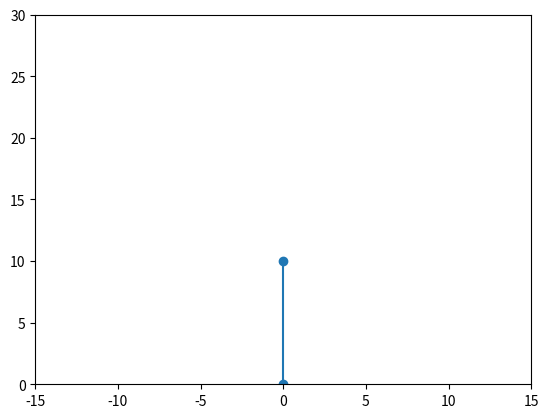

The script that saved this image:
"""
A simple example of an animated plot
"""
import numpy as np
import matplotlib.pyplot as plt
import matplotlib.animation as animation
import math
import time

fig, ax = plt.subplots()
plt.xlim(-15, 15)
plt.ylim(0, 30)

line, = ax.plot([0, 0], [0, 10], '-o')


x = 0
y = 0
h = 10
fi = 0.1
dt = 25 / 1000
g = 9.8
m = 5
I = (1/3) * m * h ** 2
omega = 0
v = 0

def animate(i):
    global x,y,h,fi,dt,g,m,I,omega,v
    a = math.cos(time.time() * 20) * 20
    v = a * dt
    x += v

    angular_a = ( m * g * h * math.sin(fi) - m * a * h * math.cos(fi) ) / I
    omega += angular_a * dt
    fi += omega * dt
    x_1 = x + math.sin(fi) * h
    y_1 = x + math.cos(fi) * h

    line.set_xdata([x, x_1])
    line.set_ydata([y, y_1])
    return line,


def init():
    return line,


ani = animation.FuncAnimation(
    fig, animate,
    np.arange(1, 200),
    init_func=init,
    interval=25, blit=True)

plt.show()
